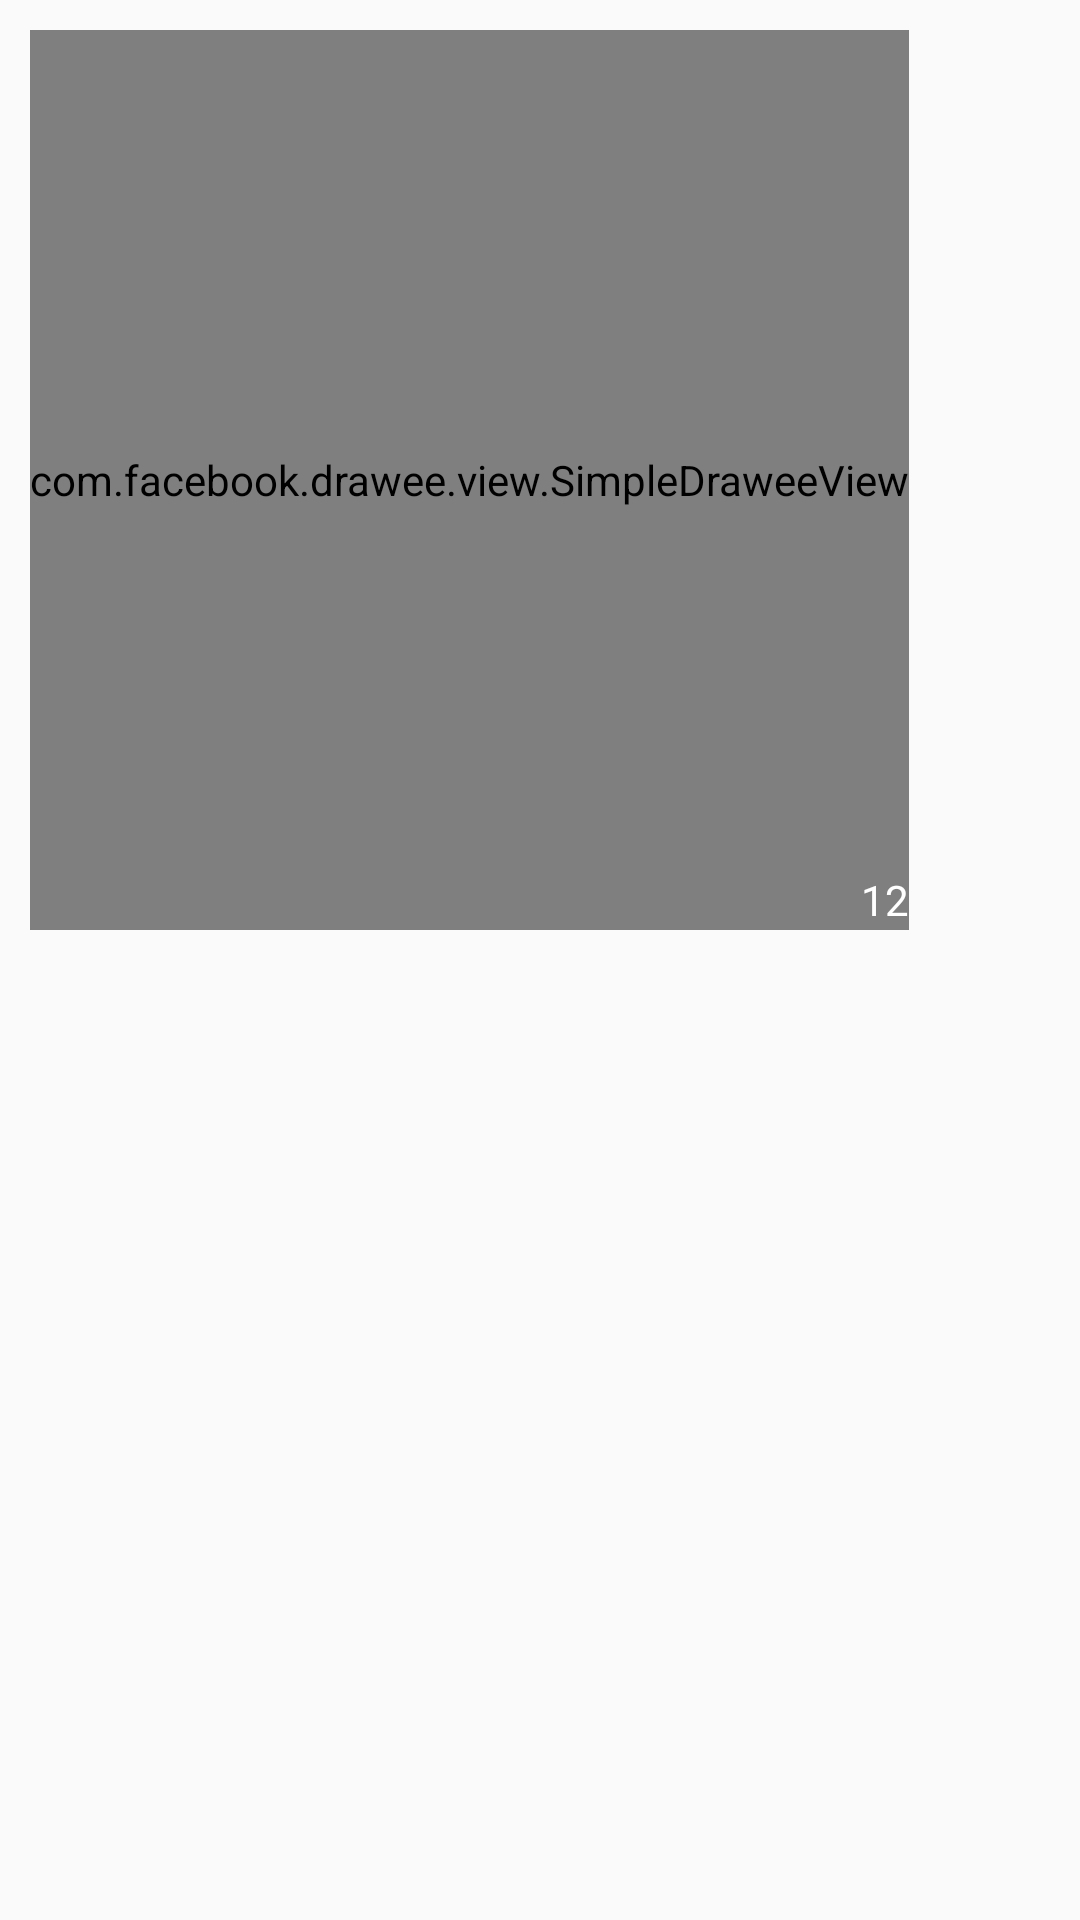

Layout XML and referenced resources for this Android screen:
<!-- AndroidManifest.xml: application theme AppTheme -->
<!-- res/layout/hotvideos_item.xml -->
<?xml version="1.0" encoding="utf-8"?>
<RelativeLayout xmlns:android="http://schemas.android.com/apk/res/android"
    xmlns:fresco="http://schemas.android.com/apk/res-auto"
    android:layout_width="match_parent"
    android:layout_height="wrap_content"
    android:padding="10dp">

    <com.facebook.drawee.view.SimpleDraweeView
        android:id="@+id/videos_simple"
        android:layout_width="wrap_content"
        android:layout_height="300dp"
        fresco:failureImage="@drawable/icon_failure"
        fresco:failureImageScaleType="centerCrop"
        fresco:viewAspectRatio="1.3" />

    <LinearLayout
        android:layout_width="wrap_content"
        android:layout_height="wrap_content"
        android:layout_alignBottom="@+id/videos_simple"
        android:layout_alignRight="@+id/videos_simple"
        android:orientation="horizontal">

        <ImageView
            android:layout_width="20dp"
            android:layout_height="20dp"
            android:layout_gravity="center_vertical"
            android:src="@drawable/raw_1501143896" />

        <TextView
            android:id="@+id/message_num"
            android:layout_width="wrap_content"
            android:layout_height="wrap_content"
            android:layout_gravity="center_vertical"
            android:text="12"
            android:textColor="@color/white" />
    </LinearLayout>

</RelativeLayout>
<!-- resources referenced by this layout -->
<resources>
  <color name="white">#ffffff</color>
  <style name="AppTheme" parent="Theme.AppCompat.Light.NoActionBar">
          
          <item name="colorPrimary">@color/colorPrimary</item>
          <item name="colorPrimaryDark">@color/colorPrimary</item>
          <item name="colorAccent">@color/colorAccent</item>
      </style>
  <color name="colorPrimary">#03A9F4</color>
  <color name="colorAccent">#FF4081</color>
</resources>
